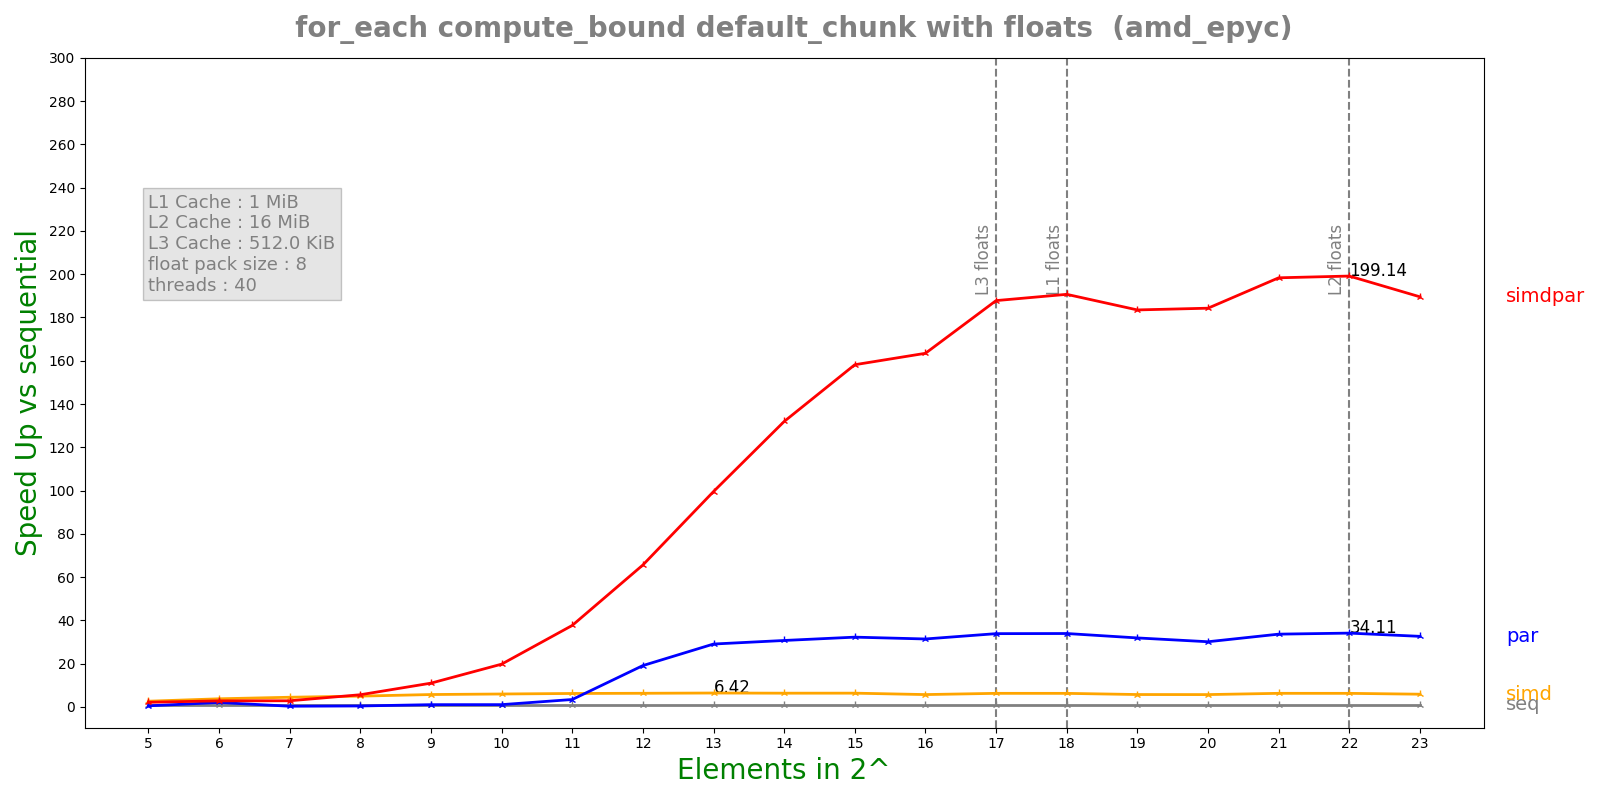

The file beside this chart, header and first rows:
n, lane, threads, seq, simd, par, simdpar
5, 8, 40, 7.51524e-05, 2.85839e-05, 0.000152, 3.52199e-05
6, 8, 40, 0.0001561, 4.16407e-05, 7.64723e-05, 5.57599e-05
7, 8, 40, 0.0002967, 6.64557e-05, 0.0009279, 0.0001047
8, 8, 40, 0.0005991, 0.0001201, 0.00138, 0.0001066
9, 8, 40, 0.001287, 0.000225, 0.001244, 0.0001172
10, 8, 40, 0.002548, 0.000427, 0.002432, 0.000129
11, 8, 40, 0.005164, 0.0008319, 0.001511, 0.0001371
12, 8, 40, 0.01033, 0.00164, 0.0005407, 0.0001575
13, 8, 40, 0.02063, 0.003214, 0.0007097, 0.0002072
14, 8, 40, 0.04068, 0.006415, 0.001325, 0.0003084
15, 8, 40, 0.08127, 0.01279, 0.002521, 0.0005139
16, 8, 40, 0.1502, 0.02636, 0.004783, 0.0009188
17, 8, 40, 0.3208, 0.05115, 0.009473, 0.001708
18, 8, 40, 0.6403, 0.1023, 0.01888, 0.003358
19, 8, 40, 1.2, 0.2099, 0.03765, 0.006542
20, 8, 40, 2.403, 0.422, 0.07977, 0.01304
21, 8, 40, 5.138, 0.8188, 0.1528, 0.02591
22, 8, 40, 10.26, 1.638, 0.3007, 0.0515
23, 8, 40, 19.58, 3.334, 0.6003, 0.1033
